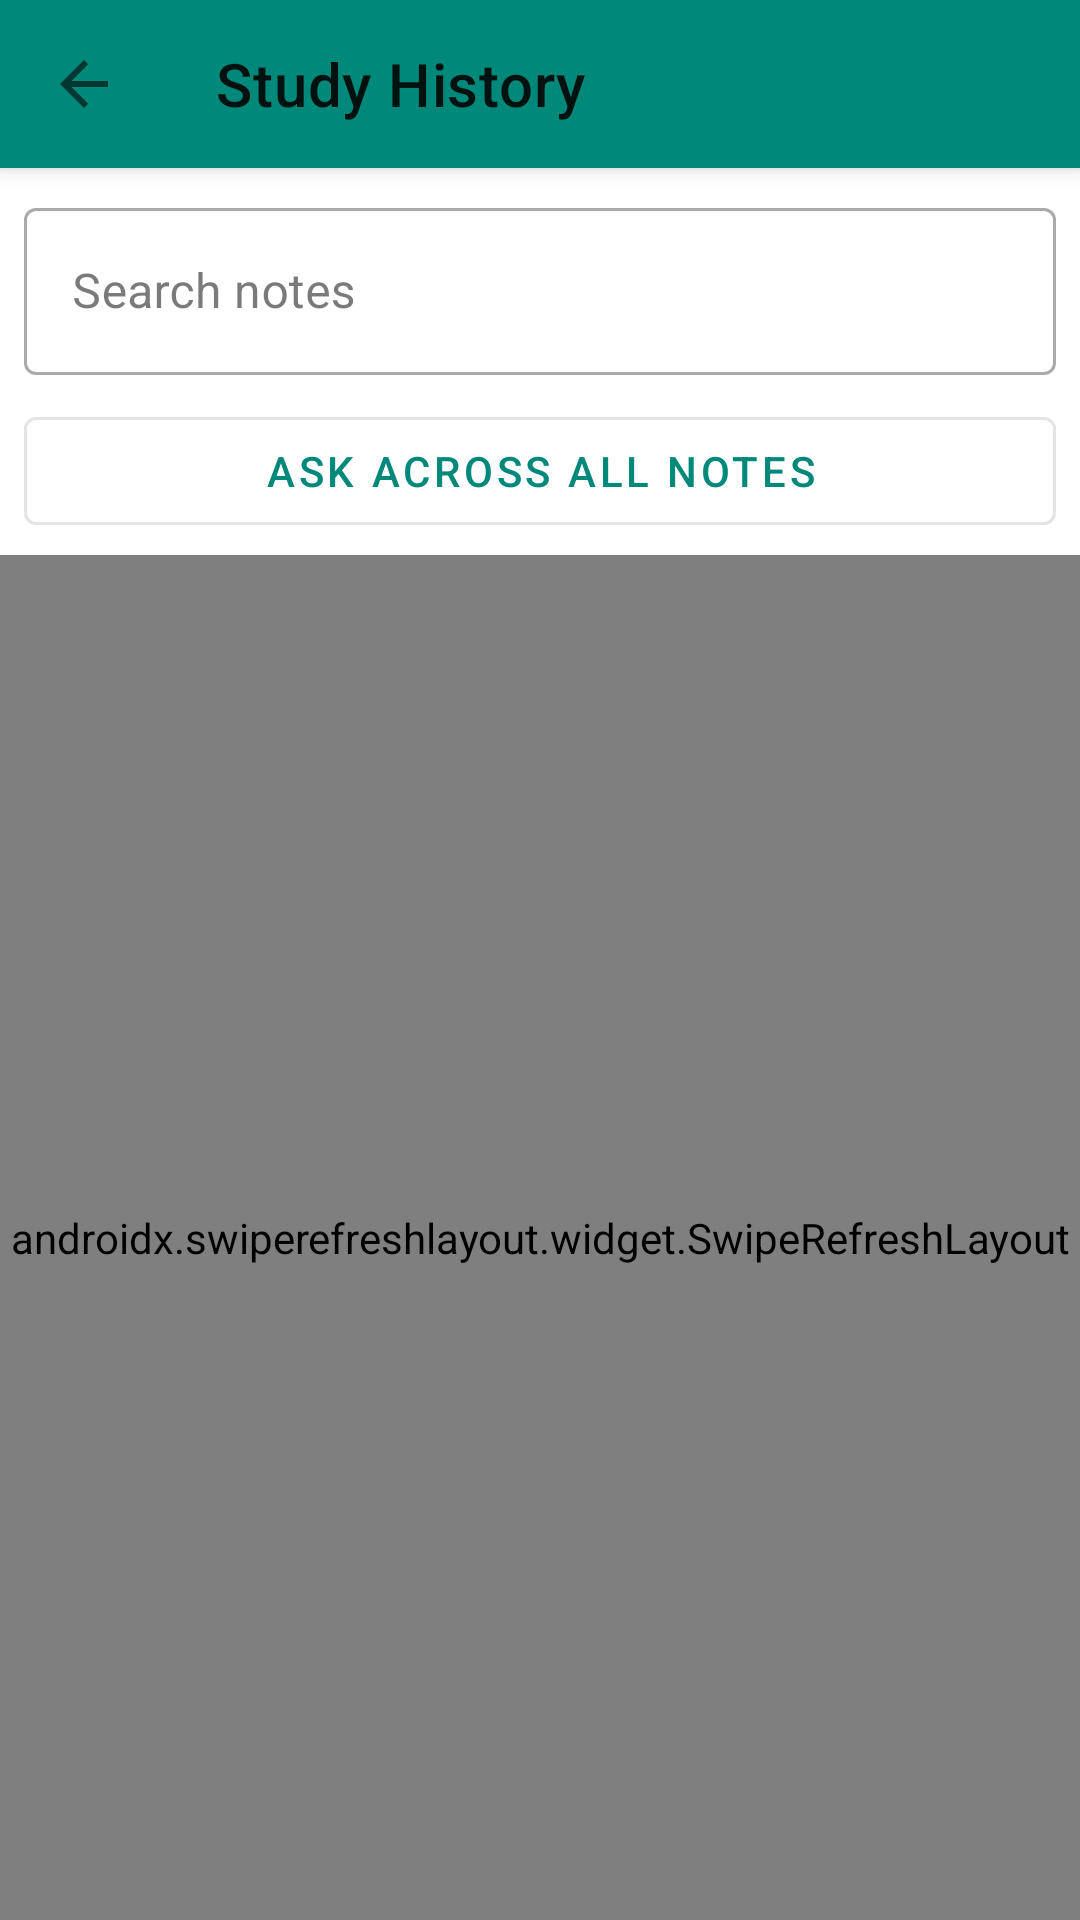

Reconstruct the res/layout file that produces this screen, plus the resources it refers to.
<!-- AndroidManifest.xml: application theme Theme.StudyMind -->
<!-- res/layout/activity_history.xml -->
<?xml version="1.0" encoding="utf-8"?>
<androidx.coordinatorlayout.widget.CoordinatorLayout
    xmlns:android="http://schemas.android.com/apk/res/android"
    xmlns:app="http://schemas.android.com/apk/res-auto"
    android:layout_width="match_parent"
    android:layout_height="match_parent"
    android:background="@color/leetcode_bg">

    <com.google.android.material.appbar.AppBarLayout
        android:layout_width="match_parent"
        android:layout_height="wrap_content">
        <com.google.android.material.appbar.MaterialToolbar
            android:id="@+id/toolbar"
            android:layout_width="match_parent"
            android:layout_height="?attr/actionBarSize"
            app:title="Study History"
            app:navigationIcon="?attr/homeAsUpIndicator"
 />
    </com.google.android.material.appbar.AppBarLayout>

    <LinearLayout
        android:layout_width="match_parent"
        android:layout_height="match_parent"
        android:orientation="vertical"
        app:layout_behavior="@string/appbar_scrolling_view_behavior">

        <com.google.android.material.textfield.TextInputLayout
            android:id="@+id/searchLayout"
            style="@style/Widget.MaterialComponents.TextInputLayout.OutlinedBox"
            android:layout_width="match_parent"
            android:layout_height="wrap_content"
            android:layout_margin="8dp"
            android:hint="Search notes">
            <com.google.android.material.textfield.TextInputEditText
                android:id="@+id/searchInput"
                android:layout_width="match_parent"
                android:layout_height="wrap_content"
                android:inputType="text"
                android:imeOptions="actionSearch" />
        </com.google.android.material.textfield.TextInputLayout>

        <com.google.android.material.button.MaterialButton
            android:id="@+id/btnAskAll"
            style="@style/Widget.MaterialComponents.Button.OutlinedButton"
            android:layout_width="match_parent"
            android:layout_height="wrap_content"
            android:layout_marginStart="8dp"
            android:layout_marginEnd="8dp"
            android:layout_marginBottom="4dp"
            android:text="Ask across all notes" />

        <androidx.swiperefreshlayout.widget.SwipeRefreshLayout
            android:id="@+id/swipeRefresh"
            android:layout_width="match_parent"
            android:layout_height="0dp"
            android:layout_weight="1">

            <androidx.recyclerview.widget.RecyclerView
                android:id="@+id/recycler"
                android:layout_width="match_parent"
                android:layout_height="match_parent"
                android:padding="8dp" />
        </androidx.swiperefreshlayout.widget.SwipeRefreshLayout>
    </LinearLayout>

    <LinearLayout
        android:id="@+id/emptyText"
        android:layout_width="wrap_content"
        android:layout_height="wrap_content"
        android:layout_gravity="center"
        android:orientation="vertical"
        android:gravity="center"
        android:visibility="gone"
        android:padding="32dp">

        <TextView
            android:layout_width="wrap_content"
            android:layout_height="wrap_content"
            android:text="No notes yet"
            android:textSize="18sp"
            android:textStyle="bold" />
        <TextView
            android:layout_width="wrap_content"
            android:layout_height="wrap_content"
            android:layout_marginTop="8dp"
            android:text="Import a PDF, analyze a YouTube video, or paste content to generate exam-ready notes."
            android:textSize="14sp"
            android:gravity="center"
            android:textColor="?attr/colorOnSurfaceVariant" />
    </LinearLayout>
</androidx.coordinatorlayout.widget.CoordinatorLayout>
<!-- resources referenced by this layout -->
<resources>
  <color name="leetcode_bg">#ffffff</color>
  <style name="Theme.StudyMind" parent="Theme.MaterialComponents.DayNight.NoActionBar">
          <item name="android:windowLightStatusBar">true</item>
          <item name="android:statusBarColor">@color/leetcode_bg</item>
          <item name="android:navigationBarColor">@color/leetcode_bg</item>
          <item name="android:windowBackground">@color/leetcode_bg</item>
          <item name="android:colorBackground">@color/leetcode_bg</item>
          <item name="colorPrimary">@color/leetcode_primary</item>
          <item name="colorPrimaryVariant">@color/leetcode_primary</item>
          <item name="colorOnPrimary">@color/white</item>
          <item name="colorSecondary">@color/leetcode_success</item>
          <item name="colorSecondaryVariant">@color/leetcode_success</item>
          <item name="colorOnSecondary">@color/black</item>
          <item name="colorSurface">@color/leetcode_surface</item>
          <item name="colorOnSurface">@color/leetcode_text</item>
          <item name="colorOnSurfaceVariant">@color/leetcode_text_secondary</item>
          <item name="colorOutline">@color/leetcode_border</item>
          <item name="colorError">#ff6b6b</item>
          <item name="colorOnError">@color/white</item>
      </style>
  <color name="leetcode_primary">#00897B</color>
  <color name="white">#FFFFFFFF</color>
  <color name="leetcode_success">#26A69A</color>
  <color name="black">#FF000000</color>
  <color name="leetcode_surface">#f5f5f5</color>
  <color name="leetcode_text">#212121</color>
  <color name="leetcode_text_secondary">#757575</color>
  <color name="leetcode_border">#e0e0e0</color>
</resources>
